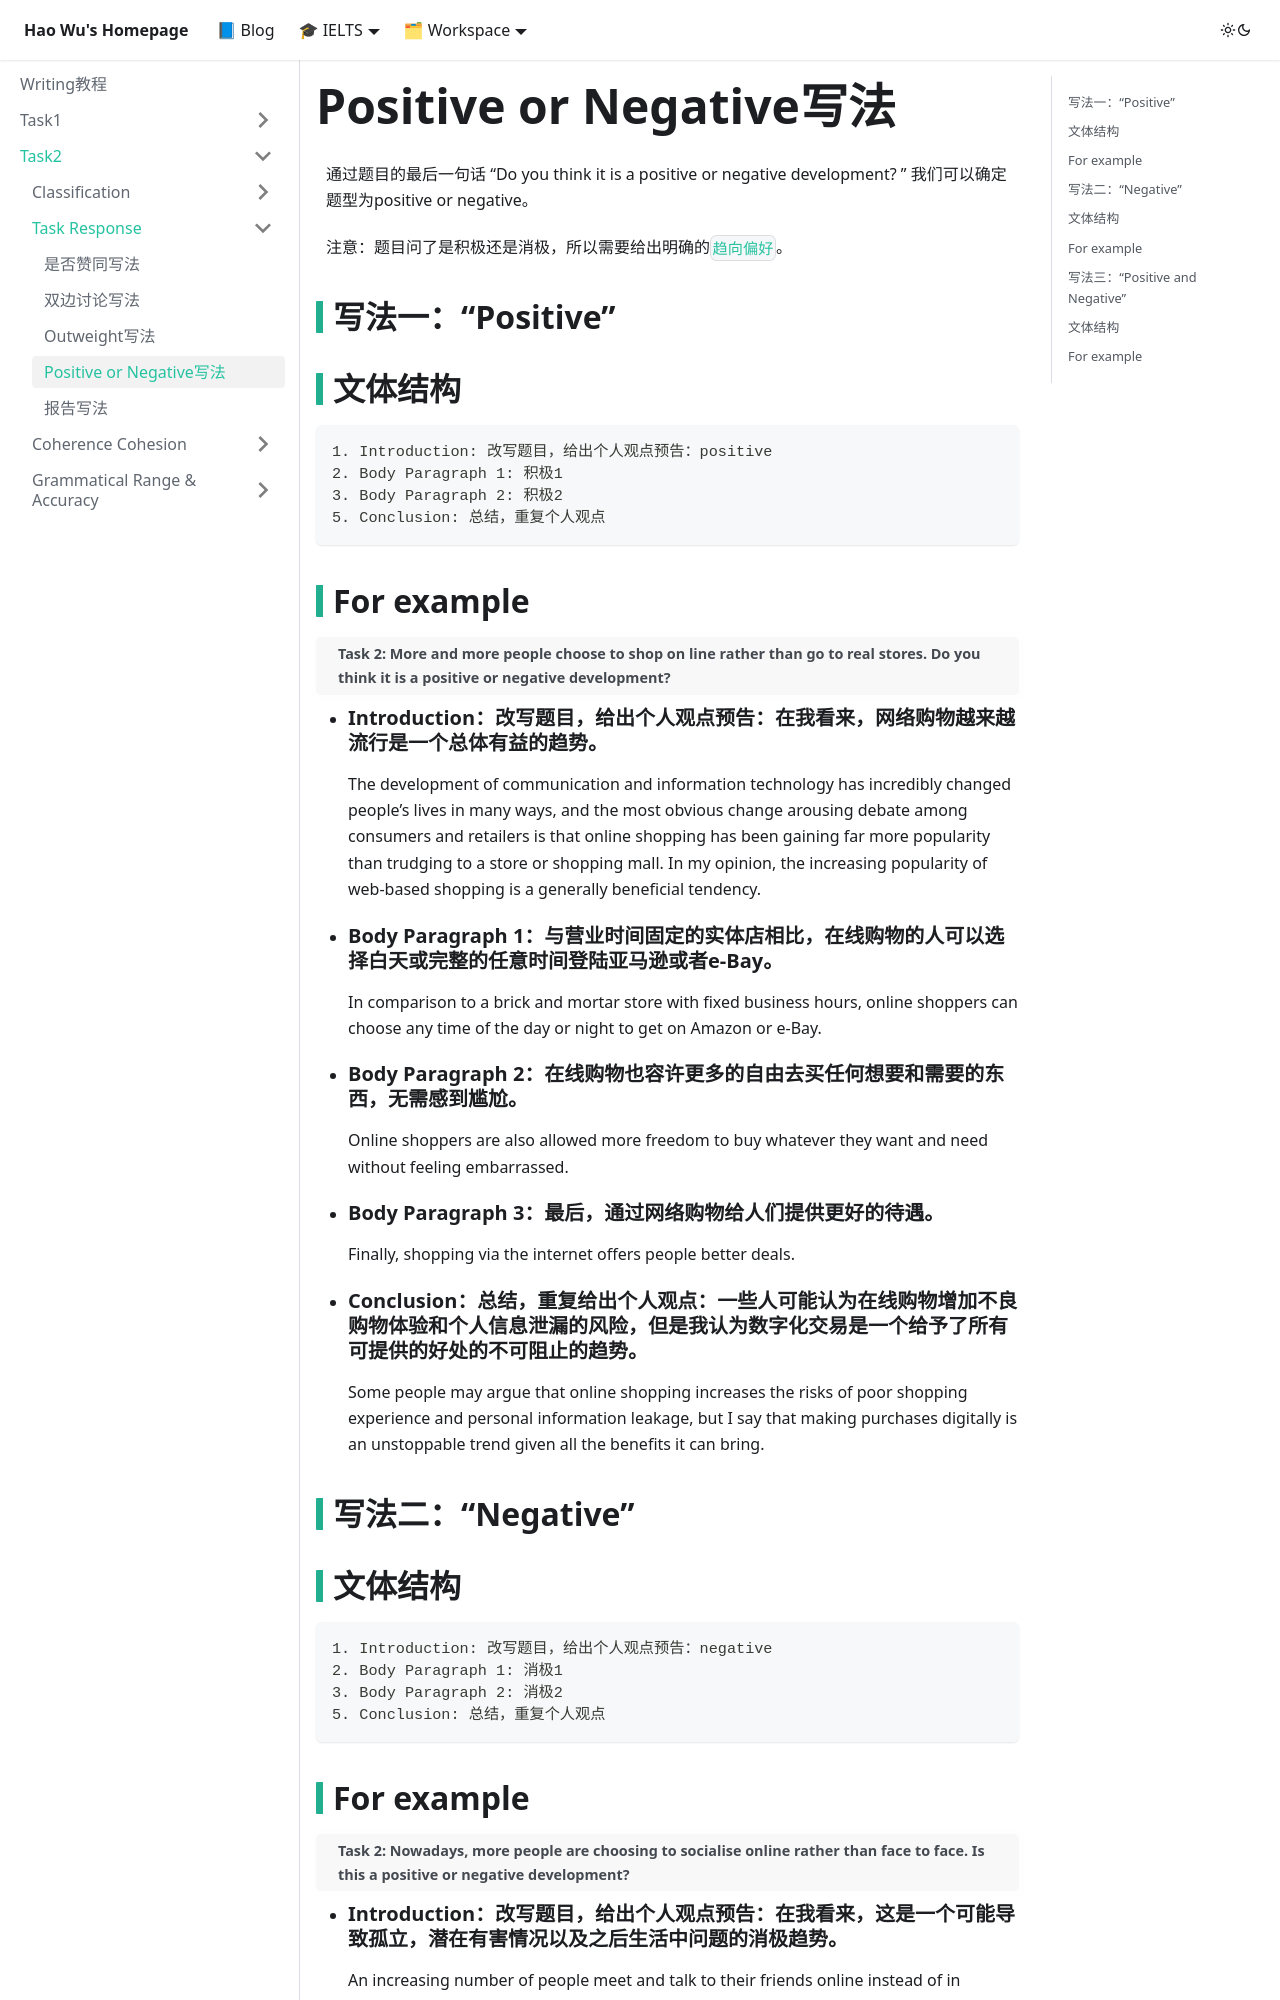

repository: waleyGithub/waleyGithub.github.io · page: writing/Task2/Task Response/Positive or negative Response.html · generator: docusaurus

---
title: Positive or Negative写法
data: 2021年09月03日
---
通过题目的最后一句话 “Do you think it is a positive or negative development? ” 我们可以确定题型为positive or negative。


注意：题目问了是积极还是消极，所以需要给出明确的`趋向偏好`。

## 写法一：“Positive”

## 文体结构

    1. Introduction: 改写题目，给出个人观点预告：positive
    2. Body Paragraph 1: 积极1
    3. Body Paragraph 2: 积极2
    5. Conclusion: 总结，重复个人观点    

## For example
> **Task 2: More and more people choose to shop on line rather than go to real stores. Do you think it is a positive or negative development?**


* ### Introduction：改写题目，给出个人观点预告：在我看来，网络购物越来越流行是一个总体有益的趋势。
    The development of communication and information technology has incredibly changed people’s lives in many ways, and the most obvious change arousing debate among consumers and retailers is that online shopping has been gaining far more popularity than trudging to a store or shopping mall. In my opinion, the increasing popularity of web-based shopping is a generally beneficial tendency.


* ### Body Paragraph 1：与营业时间固定的实体店相比，在线购物的人可以选择白天或完整的任意时间登陆亚马逊或者e-Bay。
    In comparison to a brick and mortar store with fixed business hours, online shoppers can choose any time of the day or night to get on Amazon or e-Bay.


* ### Body Paragraph 2：在线购物也容许更多的自由去买任何想要和需要的东西，无需感到尴尬。
    Online shoppers are also allowed more freedom to buy whatever they want and need without feeling embarrassed. 
    

* ### Body Paragraph 3：最后，通过网络购物给人们提供更好的待遇。
    Finally, shopping via the internet offers people better deals.


* ### Conclusion：总结，重复给出个人观点：一些人可能认为在线购物增加不良购物体验和个人信息泄漏的风险，但是我认为数字化交易是一个给予了所有可提供的好处的不可阻止的趋势。
    Some people may argue that online shopping increases the risks of poor shopping experience and personal information leakage, but I say that making purchases digitally is an unstoppable trend given all the benefits it can bring.

## 写法二：“Negative”

## 文体结构

    1. Introduction: 改写题目，给出个人观点预告：negative
    2. Body Paragraph 1: 消极1
    3. Body Paragraph 2: 消极2
    5. Conclusion: 总结，重复个人观点
